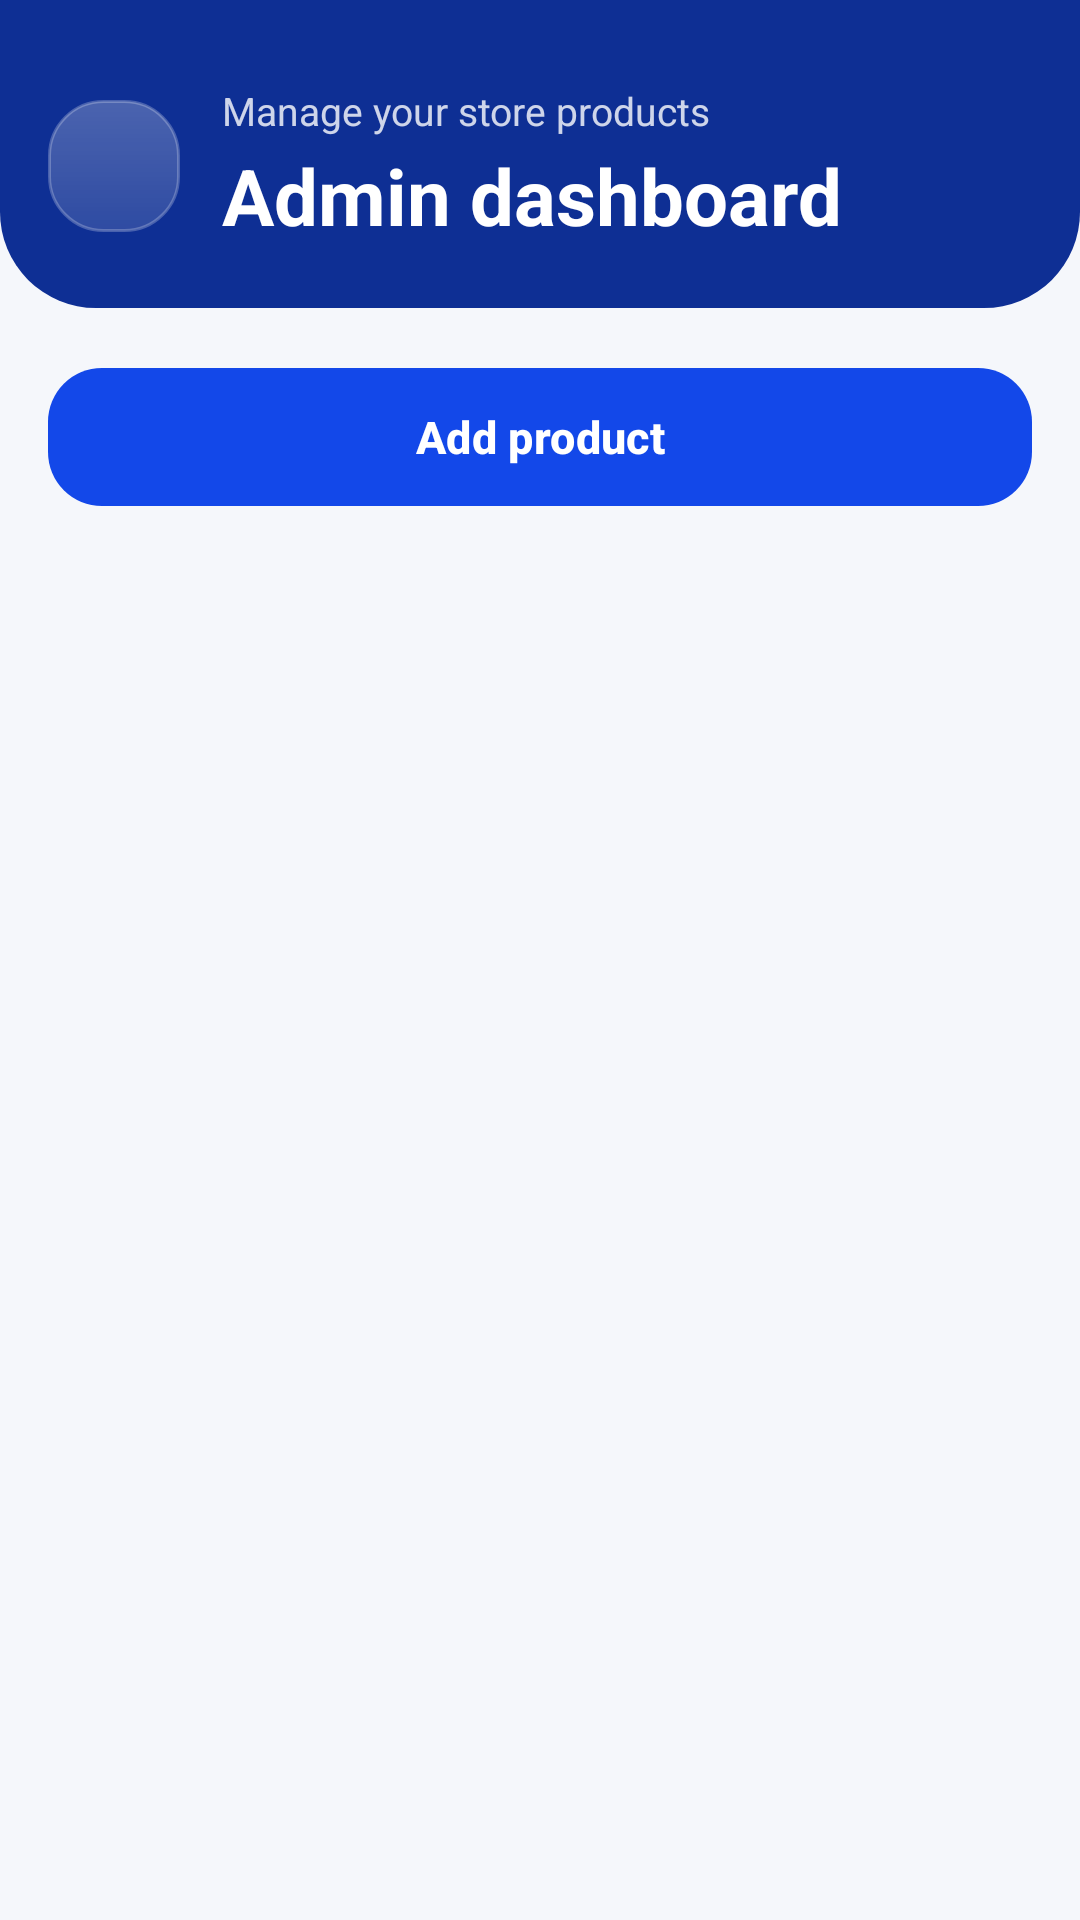

Reconstruct the res/layout file that produces this screen, plus the resources it refers to.
<!-- AndroidManifest.xml: application theme Theme.ShopEase -->
<!-- res/layout/activity_admin_dashboard.xml -->
<?xml version="1.0" encoding="utf-8"?>
<LinearLayout xmlns:android="http://schemas.android.com/apk/res/android"
    xmlns:app="http://schemas.android.com/apk/res-auto"
    android:layout_width="match_parent"
    android:layout_height="match_parent"
    android:background="@color/light_bg"
    android:orientation="vertical">

    <LinearLayout
        android:layout_width="match_parent"
        android:layout_height="wrap_content"
        android:background="@drawable/bg_header"
        android:gravity="center_vertical"
        android:orientation="horizontal"
        android:paddingStart="@dimen/spacing_large"
        android:paddingTop="28dp"
        android:paddingEnd="@dimen/spacing_large"
        android:paddingBottom="20dp">

        <ImageView
            android:id="@+id/backBtn"
            android:layout_width="44dp"
            android:layout_height="44dp"
            android:background="@drawable/bg_header_icon_modern"
            android:contentDescription="@string/content_desc_back"
            android:padding="12dp"
            android:src="@drawable/ic_return"
            android:tint="@color/white" />

        <LinearLayout
            android:layout_width="0dp"
            android:layout_height="wrap_content"
            android:layout_marginStart="14dp"
            android:layout_weight="1"
            android:orientation="vertical">

            <TextView
                android:layout_width="wrap_content"
                android:layout_height="wrap_content"
                android:text="@string/admin_header_subtitle"
                android:textColor="@color/white_semi_transparent"
                android:textSize="13sp" />

            <TextView
                android:layout_width="wrap_content"
                android:layout_height="wrap_content"
                android:layout_marginTop="2dp"
                android:text="@string/admin_dashboard_title"
                android:textColor="@color/white"
                android:textSize="26sp"
                android:textStyle="bold" />
        </LinearLayout>
    </LinearLayout>

    <LinearLayout
        android:layout_width="match_parent"
        android:layout_height="wrap_content"
        android:layout_marginTop="16dp"
        android:orientation="vertical"
        android:paddingStart="@dimen/spacing_large"
        android:paddingEnd="@dimen/spacing_large">

        <com.google.android.material.button.MaterialButton
            android:id="@+id/addProductButton"
            android:layout_width="match_parent"
            android:layout_height="54dp"
            android:text="@string/admin_add_product"
            android:textAllCaps="false"
            android:textColor="@color/white"
            android:textSize="15sp"
            android:textStyle="bold"
            app:backgroundTint="@color/navy_button"
            app:cornerRadius="18dp" />
    </LinearLayout>

    <LinearLayout
        android:id="@+id/loadingLayout"
        android:layout_width="wrap_content"
        android:layout_height="wrap_content"
        android:layout_gravity="center_horizontal"
        android:layout_marginTop="18dp"
        android:gravity="center"
        android:orientation="horizontal"
        android:visibility="gone">

        <ProgressBar
            android:layout_width="22dp"
            android:layout_height="22dp" />

        <TextView
            android:layout_width="wrap_content"
            android:layout_height="wrap_content"
            android:layout_marginStart="10dp"
            android:text="@string/admin_loading_products"
            android:textColor="@color/text_gray_dark"
            android:textSize="14sp" />
    </LinearLayout>

    <TextView
        android:id="@+id/emptyText"
        android:layout_width="match_parent"
        android:layout_height="wrap_content"
        android:layout_marginStart="@dimen/spacing_large"
        android:layout_marginTop="24dp"
        android:layout_marginEnd="@dimen/spacing_large"
        android:background="@drawable/bg_soft_card"
        android:gravity="center"
        android:padding="24dp"
        android:text="@string/admin_empty_products"
        android:textColor="@color/text_gray_dark"
        android:textSize="14sp"
        android:visibility="gone" />

    <androidx.recyclerview.widget.RecyclerView
        android:id="@+id/productsRecycler"
        android:layout_width="match_parent"
        android:layout_height="0dp"
        android:layout_marginTop="16dp"
        android:layout_weight="1"
        android:clipToPadding="false"
        android:paddingStart="@dimen/spacing_large"
        android:paddingEnd="@dimen/spacing_large"
        android:paddingBottom="24dp"
        android:scrollbars="none" />

</LinearLayout>
<!-- resources referenced by this layout -->
<resources>
  <color name="light_bg">#F5F7FB</color>
  <color name="navy_button">#1348E9</color>
  <color name="text_gray_dark">#607183</color>
  <color name="white">#FFFFFF</color>
  <color name="white_semi_transparent">#CCFFFFFF</color>
  <dimen name="spacing_large">16dp</dimen>
  <!-- drawable bg_header (drawable) -->
  <?xml version="1.0" encoding="utf-8"?>
  <shape xmlns:android="http://schemas.android.com/apk/res/android">
      <solid android:color="@color/navy_dark" />
      <corners
          android:bottomLeftRadius="32dp"
          android:bottomRightRadius="32dp" />
  </shape>
  <!-- drawable bg_header_icon_modern (drawable) -->
  <?xml version="1.0" encoding="utf-8"?>
  <shape xmlns:android="http://schemas.android.com/apk/res/android">
      <gradient
          android:angle="270"
          android:endColor="#22FFFFFF"
          android:startColor="#40FFFFFF" />
      <corners android:radius="18dp" />
      <stroke
          android:width="1dp"
          android:color="#3DFFFFFF" />
  </shape>
  <!-- drawable bg_soft_card (drawable) -->
  <?xml version="1.0" encoding="utf-8"?>
  <shape xmlns:android="http://schemas.android.com/apk/res/android"
      android:shape="rectangle">
      <solid android:color="@color/surface_muted" />
      <corners android:radius="24dp" />
      <stroke
          android:width="1dp"
          android:color="@color/card_stroke" />
  </shape>
  <string name="admin_add_product">Add product</string>
  <string name="admin_dashboard_title">Admin dashboard</string>
  <string name="admin_empty_products">No products yet. Add your first product from the button above.</string>
  <string name="admin_header_subtitle">Manage your store products</string>
  <string name="admin_loading_products">Loading products...</string>
  <string name="content_desc_back">Back</string>
  <style name="Theme.ShopEase" parent="Theme.Material3.DayNight.NoActionBar">
          <item name="colorPrimary">@color/navy_button</item>
          <item name="colorOnPrimary">@color/white</item>
          <item name="android:windowBackground">@color/light_bg</item>
          <item name="android:statusBarColor">@color/navy_dark</item>
          <item name="android:navigationBarColor">@color/white</item>
          <item name="android:windowLightNavigationBar">true</item>
          <item name="bottomNavigationStyle">@style/ModernBottomNavStyle</item>
      </style>
  <color name="navy_dark">#0E2F94</color>
  <color name="surface_muted">#F7FAFD</color>
  <color name="card_stroke">#DCE5FB</color>
  <style name="ModernBottomNavStyle" parent="Widget.Material3.BottomNavigationView">
          <item name="itemIconTint">@color/bottom_nav_colors</item>
          <item name="itemTextColor">@color/bottom_nav_colors</item>
          <item name="itemTextAppearanceActive">@style/BottomNavActive</item>
          <item name="itemTextAppearanceInactive">@style/BottomNavInactive</item>
      </style>
  <style name="BottomNavActive">
          <item name="android:textSize">10sp</item>
          <item name="android:textStyle">bold</item>
          <item name="android:letterSpacing">0.08</item>
      </style>
  <style name="BottomNavInactive">
          <item name="android:textSize">10sp</item>
          <item name="android:textStyle">normal</item>
          <item name="android:letterSpacing">0.08</item>
      </style>
</resources>
